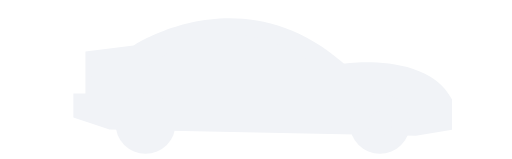
t = 0.00 s
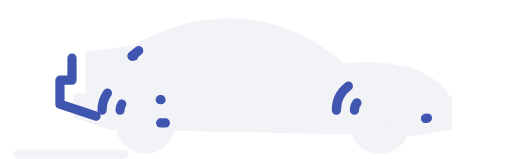
t = 1.42 s
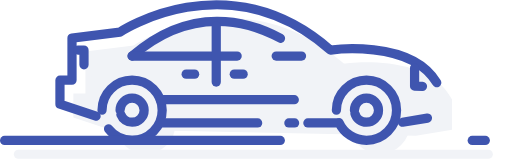
t = 2.84 s
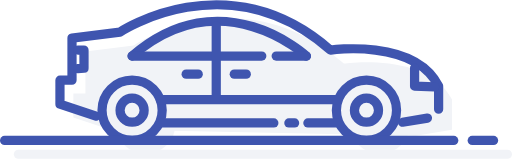
t = 4.27 s
t = 5.69 s: frame unchanged from t = 4.27 s, image omitted
t = 7.11 s: frame unchanged from t = 4.27 s, image omitted

The animated SVG that drew these frames (rendered in a browser with its animation timeline set to each time). Animation: 39 CSS @keyframes rules; one cycle of 8.53 s, repeats indefinitely.

<svg xmlns="http://www.w3.org/2000/svg" viewBox="0 0 111 34.41" style="">
    <defs>
        <style>
            .cls-1{fill:#f1f3f7;}.cls-2,.cls-3{fill:none;stroke-linecap:round;stroke-linejoin:round;stroke-width:2px;}.cls-2{stroke:#f1f3f7;}.cls-3{stroke:#3f55af;}
        </style>
    </defs>
    <title>Car Auction Image Animated</title>
    <g id="Layer_2" data-name="Layer 2">
        <g id="Layer_1-2" data-name="Layer 1">
            <path class="cls-1 mSVQYtYB_0 MgRhNQqP_0"
                  d="M23.73,28.07l-7.82-2.61V20.25h2.61V11.13l10.42-1.3S52.39-5.81,74.55,13.74c0,0,18.24-2.61,23.45,7.82v6.52l-7.82,1.3"></path>
            <path class="cls-1 mSVQYtYB_1 MgRhNQqP_1"
                  d="M75.84,26.77A6.52,6.52 0,1,1 88.88,26.77A6.52,6.52 0,1,1 75.84,26.77"></path>
            <path class="cls-1 mSVQYtYB_2 MgRhNQqP_2"
                  d="M79.75,26.77A2.61,2.61 0,1,1 84.97,26.77A2.61,2.61 0,1,1 79.75,26.77"></path>
            <path class="cls-1 mSVQYtYB_3 MgRhNQqP_3"
                  d="M28.94,26.77A2.61,2.61 0,1,1 34.160000000000004,26.77A2.61,2.61 0,1,1 28.94,26.77"></path>
            <path class="cls-1 mSVQYtYB_4 MgRhNQqP_4"
                  d="M25.03,26.77A6.52,6.52 0,1,1 38.07,26.77A6.52,6.52 0,1,1 25.03,26.77"></path>
            <path class="cls-1 mSVQYtYB_5 MgRhNQqP_5" d="M37.73,29.54L75.85,29.54"></path>
            <path class="cls-1 mSVQYtYB_6 MgRhNQqP_6" d="M31.55,15C51.09-1.9,69.33,15,69.33,15"></path>
            <path class="cls-1 mSVQYtYB_7 MgRhNQqP_7" d="M31.55,15.04L69.33,15.04"></path>
            <path class="cls-1 mSVQYtYB_8 MgRhNQqP_8" d="M49.79,8.53L49.79,24.16"></path>
            <path class="cls-1 mSVQYtYB_9 MgRhNQqP_9" d="M37.65,24.49L75.85,24.49"></path>
            <path class="cls-1 mSVQYtYB_10 MgRhNQqP_10" d="M53.7,18.95L56.3,18.95"></path>
            <path class="cls-1 mSVQYtYB_11 MgRhNQqP_11" d="M43.27,18.95L45.88,18.95"></path>
            <path class="cls-1 mSVQYtYB_12 MgRhNQqP_12" d="M19.82,13.74L21.12,13.74L21.12,17.65L19.74,17.75"></path>
            <path class="cls-1 mSVQYtYB_13 MgRhNQqP_13" d="M92.79,17.65L92.79,21.56L97.14,21.71"></path>
            <path class="cls-2 mSVQYtYB_14 MgRhNQqP_14" d="M4,33.41L110,33.41"></path>
            <path class="cls-3 mSVQYtYB_15 MgRhNQqP_15" d="M92.67,25.57L87.27,26.47"></path>
            <path class="cls-3 mSVQYtYB_16 MgRhNQqP_16"
                  d="M20.82,25.16,13,22.56V17.35h2.61V8.22L26,6.92S49.48-8.71,71.64,10.83c0,0,18.24-2.61,23.45,7.82v5"></path>
            <path class="cls-3 mSVQYtYB_17 MgRhNQqP_17"
                  d="M72.93,23.86A6.52,6.52 0,1,1 85.97,23.86A6.52,6.52 0,1,1 72.93,23.86"></path>
            <path class="cls-3 mSVQYtYB_18 MgRhNQqP_18"
                  d="M76.84,23.86A2.61,2.61 0,1,1 82.06,23.86A2.61,2.61 0,1,1 76.84,23.86"></path>
            <path class="cls-3 mSVQYtYB_19 MgRhNQqP_19"
                  d="M26.03,23.86A2.61,2.61 0,1,1 31.25,23.86A2.61,2.61 0,1,1 26.03,23.86"></path>
            <path class="cls-3 mSVQYtYB_20 MgRhNQqP_20"
                  d="M22.12,23.86A6.52,6.52 0,1,1 35.16,23.86A6.52,6.52 0,1,1 22.12,23.86"></path>
            <path class="cls-3 mSVQYtYB_21 MgRhNQqP_21" d="M66.75,26.63L72.94,26.63"></path>
            <path class="cls-3 mSVQYtYB_22 MgRhNQqP_22" d="M62.62,26.63L63.87,26.63"></path>
            <path class="cls-3 mSVQYtYB_23 MgRhNQqP_23" d="M34.83,26.63L59.37,26.63"></path>
            <path class="cls-3 mSVQYtYB_24 MgRhNQqP_24" d="M28.64,12.13c19.55-16.94,37.79,0,37.79,0"></path>
            <path class="cls-3 mSVQYtYB_25 MgRhNQqP_25" d="M59.88,12.13L66.42,12.13"></path>
            <path class="cls-3 mSVQYtYB_26 MgRhNQqP_26" d="M28.64,12.13L56.75,12.13"></path>
            <path class="cls-3 mSVQYtYB_27 MgRhNQqP_27" d="M46.88,5.62L46.88,21.25"></path>
            <path class="cls-3 mSVQYtYB_28 MgRhNQqP_28" d="M34.74,21.58L72.94,21.58"></path>
            <path class="cls-3 mSVQYtYB_29 MgRhNQqP_29" d="M50.79,16.04L53.39,16.04"></path>
            <path class="cls-3 mSVQYtYB_30 MgRhNQqP_30" d="M40.36,16.04L42.97,16.04"></path>
            <path class="cls-3 mSVQYtYB_31 MgRhNQqP_31" d="M16.91,10.83L18.21,10.83L18.21,14.74L16.83,14.85"></path>
            <path class="cls-3 mSVQYtYB_32 MgRhNQqP_32" d="M89.88,14.74L89.88,18.65L94.23,18.8"></path>
            <path class="cls-3 mSVQYtYB_33 MgRhNQqP_33" d="M102.38,30.41L107,30.41"></path>
            <path class="cls-3 mSVQYtYB_34 MgRhNQqP_34" d="M1,30.41L98.37,30.41"></path>
        </g>
    </g>
    <style>.mSVQYtYB_0{stroke-dasharray:126 128;stroke-dashoffset:127;animation:mSVQYtYB_draw_0 7200ms ease-in-out 0ms
        infinite,mSVQYtYB_fade 7200ms linear 0ms infinite;}.mSVQYtYB_1{stroke-dasharray:41
        43;stroke-dashoffset:42;animation:mSVQYtYB_draw_1 7200ms ease-in-out 0ms infinite,mSVQYtYB_fade 7200ms linear
        0ms infinite;}.mSVQYtYB_2{stroke-dasharray:17 19;stroke-dashoffset:18;animation:mSVQYtYB_draw_2 7200ms
        ease-in-out 0ms infinite,mSVQYtYB_fade 7200ms linear 0ms infinite;}.mSVQYtYB_3{stroke-dasharray:17
        19;stroke-dashoffset:18;animation:mSVQYtYB_draw_3 7200ms ease-in-out 0ms infinite,mSVQYtYB_fade 7200ms linear
        0ms infinite;}.mSVQYtYB_4{stroke-dasharray:41 43;stroke-dashoffset:42;animation:mSVQYtYB_draw_4 7200ms
        ease-in-out 0ms infinite,mSVQYtYB_fade 7200ms linear 0ms infinite;}.mSVQYtYB_5{stroke-dasharray:39
        41;stroke-dashoffset:40;animation:mSVQYtYB_draw_5 7200ms ease-in-out 0ms infinite,mSVQYtYB_fade 7200ms linear
        0ms infinite;}.mSVQYtYB_6{stroke-dasharray:42 44;stroke-dashoffset:43;animation:mSVQYtYB_draw_6 7200ms
        ease-in-out 0ms infinite,mSVQYtYB_fade 7200ms linear 0ms infinite;}.mSVQYtYB_7{stroke-dasharray:38
        40;stroke-dashoffset:39;animation:mSVQYtYB_draw_7 7200ms ease-in-out 0ms infinite,mSVQYtYB_fade 7200ms linear
        0ms infinite;}.mSVQYtYB_8{stroke-dasharray:16 18;stroke-dashoffset:17;animation:mSVQYtYB_draw_8 7200ms
        ease-in-out 0ms infinite,mSVQYtYB_fade 7200ms linear 0ms infinite;}.mSVQYtYB_9{stroke-dasharray:39
        41;stroke-dashoffset:40;animation:mSVQYtYB_draw_9 7200ms ease-in-out 0ms infinite,mSVQYtYB_fade 7200ms linear
        0ms infinite;}.mSVQYtYB_10{stroke-dasharray:3 5;stroke-dashoffset:4;animation:mSVQYtYB_draw_10 7200ms
        ease-in-out 0ms infinite,mSVQYtYB_fade 7200ms linear 0ms infinite;}.mSVQYtYB_11{stroke-dasharray:3
        5;stroke-dashoffset:4;animation:mSVQYtYB_draw_11 7200ms ease-in-out 0ms infinite,mSVQYtYB_fade 7200ms linear 0ms
        infinite;}.mSVQYtYB_12{stroke-dasharray:7 9;stroke-dashoffset:8;animation:mSVQYtYB_draw_12 7200ms ease-in-out
        0ms infinite,mSVQYtYB_fade 7200ms linear 0ms infinite;}.mSVQYtYB_13{stroke-dasharray:9
        11;stroke-dashoffset:10;animation:mSVQYtYB_draw_13 7200ms ease-in-out 0ms infinite,mSVQYtYB_fade 7200ms linear
        0ms infinite;}.mSVQYtYB_14{stroke-dasharray:106 108;stroke-dashoffset:107;animation:mSVQYtYB_draw_14 7200ms
        ease-in-out 0ms infinite,mSVQYtYB_fade 7200ms linear 0ms infinite;}.mSVQYtYB_15{stroke-dasharray:6
        8;stroke-dashoffset:7;animation:mSVQYtYB_draw_15 7200ms ease-in-out 0ms infinite,mSVQYtYB_fade 7200ms linear 0ms
        infinite;}.mSVQYtYB_16{stroke-dasharray:117 119;stroke-dashoffset:118;animation:mSVQYtYB_draw_16 7200ms
        ease-in-out 0ms infinite,mSVQYtYB_fade 7200ms linear 0ms infinite;}.mSVQYtYB_17{stroke-dasharray:41
        43;stroke-dashoffset:42;animation:mSVQYtYB_draw_17 7200ms ease-in-out 0ms infinite,mSVQYtYB_fade 7200ms linear
        0ms infinite;}.mSVQYtYB_18{stroke-dasharray:17 19;stroke-dashoffset:18;animation:mSVQYtYB_draw_18 7200ms
        ease-in-out 0ms infinite,mSVQYtYB_fade 7200ms linear 0ms infinite;}.mSVQYtYB_19{stroke-dasharray:17
        19;stroke-dashoffset:18;animation:mSVQYtYB_draw_19 7200ms ease-in-out 0ms infinite,mSVQYtYB_fade 7200ms linear
        0ms infinite;}.mSVQYtYB_20{stroke-dasharray:41 43;stroke-dashoffset:42;animation:mSVQYtYB_draw_20 7200ms
        ease-in-out 0ms infinite,mSVQYtYB_fade 7200ms linear 0ms infinite;}.mSVQYtYB_21{stroke-dasharray:7
        9;stroke-dashoffset:8;animation:mSVQYtYB_draw_21 7200ms ease-in-out 0ms infinite,mSVQYtYB_fade 7200ms linear 0ms
        infinite;}.mSVQYtYB_22{stroke-dasharray:2 4;stroke-dashoffset:3;animation:mSVQYtYB_draw_22 7200ms ease-in-out
        0ms infinite,mSVQYtYB_fade 7200ms linear 0ms infinite;}.mSVQYtYB_23{stroke-dasharray:25
        27;stroke-dashoffset:26;animation:mSVQYtYB_draw_23 7200ms ease-in-out 0ms infinite,mSVQYtYB_fade 7200ms linear
        0ms infinite;}.mSVQYtYB_24{stroke-dasharray:42 44;stroke-dashoffset:43;animation:mSVQYtYB_draw_24 7200ms
        ease-in-out 0ms infinite,mSVQYtYB_fade 7200ms linear 0ms infinite;}.mSVQYtYB_25{stroke-dasharray:7
        9;stroke-dashoffset:8;animation:mSVQYtYB_draw_25 7200ms ease-in-out 0ms infinite,mSVQYtYB_fade 7200ms linear 0ms
        infinite;}.mSVQYtYB_26{stroke-dasharray:29 31;stroke-dashoffset:30;animation:mSVQYtYB_draw_26 7200ms ease-in-out
        0ms infinite,mSVQYtYB_fade 7200ms linear 0ms infinite;}.mSVQYtYB_27{stroke-dasharray:16
        18;stroke-dashoffset:17;animation:mSVQYtYB_draw_27 7200ms ease-in-out 0ms infinite,mSVQYtYB_fade 7200ms linear
        0ms infinite;}.mSVQYtYB_28{stroke-dasharray:39 41;stroke-dashoffset:40;animation:mSVQYtYB_draw_28 7200ms
        ease-in-out 0ms infinite,mSVQYtYB_fade 7200ms linear 0ms infinite;}.mSVQYtYB_29{stroke-dasharray:3
        5;stroke-dashoffset:4;animation:mSVQYtYB_draw_29 7200ms ease-in-out 0ms infinite,mSVQYtYB_fade 7200ms linear 0ms
        infinite;}.mSVQYtYB_30{stroke-dasharray:3 5;stroke-dashoffset:4;animation:mSVQYtYB_draw_30 7200ms ease-in-out
        0ms infinite,mSVQYtYB_fade 7200ms linear 0ms infinite;}.mSVQYtYB_31{stroke-dasharray:7
        9;stroke-dashoffset:8;animation:mSVQYtYB_draw_31 7200ms ease-in-out 0ms infinite,mSVQYtYB_fade 7200ms linear 0ms
        infinite;}.mSVQYtYB_32{stroke-dasharray:9 11;stroke-dashoffset:10;animation:mSVQYtYB_draw_32 7200ms ease-in-out
        0ms infinite,mSVQYtYB_fade 7200ms linear 0ms infinite;}.mSVQYtYB_33{stroke-dasharray:5
        7;stroke-dashoffset:6;animation:mSVQYtYB_draw_33 7200ms ease-in-out 0ms infinite,mSVQYtYB_fade 7200ms linear 0ms
        infinite;}.mSVQYtYB_34{stroke-dasharray:98 100;stroke-dashoffset:99;animation:mSVQYtYB_draw_34 7200ms
        ease-in-out 0ms infinite,mSVQYtYB_fade 7200ms linear 0ms infinite;}@keyframes
        mSVQYtYB_draw{100%{stroke-dashoffset:0;}}@keyframes
        mSVQYtYB_fade{0%{stroke-opacity:1;}94.44444444444444%{stroke-opacity:1;}100%{stroke-opacity:0;}}@keyframes
        mSVQYtYB_draw_0{11.11111111111111%{stroke-dashoffset: 127}38.88888888888889%{ stroke-dashoffset: 0;}100%{
        stroke-dashoffset: 0;}}@keyframes mSVQYtYB_draw_1{11.519607843137255%{stroke-dashoffset: 42}39.29738562091503%{
        stroke-dashoffset: 0;}100%{ stroke-dashoffset: 0;}}@keyframes
        mSVQYtYB_draw_2{11.928104575163399%{stroke-dashoffset: 18}39.70588235294118%{ stroke-dashoffset: 0;}100%{
        stroke-dashoffset: 0;}}@keyframes mSVQYtYB_draw_3{12.336601307189543%{stroke-dashoffset: 18}40.11437908496732%{
        stroke-dashoffset: 0;}100%{ stroke-dashoffset: 0;}}@keyframes
        mSVQYtYB_draw_4{12.745098039215685%{stroke-dashoffset: 42}40.52287581699346%{ stroke-dashoffset: 0;}100%{
        stroke-dashoffset: 0;}}@keyframes mSVQYtYB_draw_5{13.153594771241831%{stroke-dashoffset: 40}40.931372549019606%{
        stroke-dashoffset: 0;}100%{ stroke-dashoffset: 0;}}@keyframes
        mSVQYtYB_draw_6{13.562091503267974%{stroke-dashoffset: 43}41.33986928104576%{ stroke-dashoffset: 0;}100%{
        stroke-dashoffset: 0;}}@keyframes mSVQYtYB_draw_7{13.970588235294118%{stroke-dashoffset: 39}41.748366013071895%{
        stroke-dashoffset: 0;}100%{ stroke-dashoffset: 0;}}@keyframes
        mSVQYtYB_draw_8{14.37908496732026%{stroke-dashoffset: 17}42.15686274509803%{ stroke-dashoffset: 0;}100%{
        stroke-dashoffset: 0;}}@keyframes mSVQYtYB_draw_9{14.787581699346406%{stroke-dashoffset: 40}42.56535947712419%{
        stroke-dashoffset: 0;}100%{ stroke-dashoffset: 0;}}@keyframes
        mSVQYtYB_draw_10{15.196078431372548%{stroke-dashoffset: 4}42.97385620915033%{ stroke-dashoffset: 0;}100%{
        stroke-dashoffset: 0;}}@keyframes mSVQYtYB_draw_11{15.604575163398692%{stroke-dashoffset: 4}43.38235294117647%{
        stroke-dashoffset: 0;}100%{ stroke-dashoffset: 0;}}@keyframes
        mSVQYtYB_draw_12{16.013071895424837%{stroke-dashoffset: 8}43.790849673202615%{ stroke-dashoffset: 0;}100%{
        stroke-dashoffset: 0;}}@keyframes mSVQYtYB_draw_13{16.42156862745098%{stroke-dashoffset: 10}44.19934640522875%{
        stroke-dashoffset: 0;}100%{ stroke-dashoffset: 0;}}@keyframes
        mSVQYtYB_draw_14{16.83006535947712%{stroke-dashoffset: 107}44.6078431372549%{ stroke-dashoffset: 0;}100%{
        stroke-dashoffset: 0;}}@keyframes mSVQYtYB_draw_15{17.238562091503265%{stroke-dashoffset: 7}45.01633986928104%{
        stroke-dashoffset: 0;}100%{ stroke-dashoffset: 0;}}@keyframes
        mSVQYtYB_draw_16{17.64705882352941%{stroke-dashoffset: 118}45.42483660130719%{ stroke-dashoffset: 0;}100%{
        stroke-dashoffset: 0;}}@keyframes mSVQYtYB_draw_17{18.055555555555554%{stroke-dashoffset: 42}45.83333333333333%{
        stroke-dashoffset: 0;}100%{ stroke-dashoffset: 0;}}@keyframes
        mSVQYtYB_draw_18{18.4640522875817%{stroke-dashoffset: 18}46.24183006535948%{ stroke-dashoffset: 0;}100%{
        stroke-dashoffset: 0;}}@keyframes mSVQYtYB_draw_19{18.872549019607842%{stroke-dashoffset:
        18}46.650326797385624%{ stroke-dashoffset: 0;}100%{ stroke-dashoffset: 0;}}@keyframes
        mSVQYtYB_draw_20{19.28104575163399%{stroke-dashoffset: 42}47.05882352941176%{ stroke-dashoffset: 0;}100%{
        stroke-dashoffset: 0;}}@keyframes mSVQYtYB_draw_21{19.68954248366013%{stroke-dashoffset: 8}47.467320261437905%{
        stroke-dashoffset: 0;}100%{ stroke-dashoffset: 0;}}@keyframes
        mSVQYtYB_draw_22{20.098039215686274%{stroke-dashoffset: 3}47.875816993464056%{ stroke-dashoffset: 0;}100%{
        stroke-dashoffset: 0;}}@keyframes mSVQYtYB_draw_23{20.50653594771242%{stroke-dashoffset: 26}48.28431372549019%{
        stroke-dashoffset: 0;}100%{ stroke-dashoffset: 0;}}@keyframes
        mSVQYtYB_draw_24{20.915032679738562%{stroke-dashoffset: 43}48.69281045751634%{ stroke-dashoffset: 0;}100%{
        stroke-dashoffset: 0;}}@keyframes mSVQYtYB_draw_25{21.323529411764707%{stroke-dashoffset: 8}49.10130718954248%{
        stroke-dashoffset: 0;}100%{ stroke-dashoffset: 0;}}@keyframes
        mSVQYtYB_draw_26{21.732026143790847%{stroke-dashoffset: 30}49.509803921568626%{ stroke-dashoffset: 0;}100%{
        stroke-dashoffset: 0;}}@keyframes mSVQYtYB_draw_27{22.14052287581699%{stroke-dashoffset: 17}49.91830065359477%{
        stroke-dashoffset: 0;}100%{ stroke-dashoffset: 0;}}@keyframes
        mSVQYtYB_draw_28{22.54901960784314%{stroke-dashoffset: 40}50.326797385620914%{ stroke-dashoffset: 0;}100%{
        stroke-dashoffset: 0;}}@keyframes mSVQYtYB_draw_29{22.957516339869283%{stroke-dashoffset: 4}50.73529411764706%{
        stroke-dashoffset: 0;}100%{ stroke-dashoffset: 0;}}@keyframes
        mSVQYtYB_draw_30{23.366013071895424%{stroke-dashoffset: 4}51.143790849673195%{ stroke-dashoffset: 0;}100%{
        stroke-dashoffset: 0;}}@keyframes mSVQYtYB_draw_31{23.774509803921568%{stroke-dashoffset: 8}51.55228758169935%{
        stroke-dashoffset: 0;}100%{ stroke-dashoffset: 0;}}@keyframes
        mSVQYtYB_draw_32{24.183006535947708%{stroke-dashoffset: 10}51.96078431372548%{ stroke-dashoffset: 0;}100%{
        stroke-dashoffset: 0;}}@keyframes mSVQYtYB_draw_33{24.591503267973856%{stroke-dashoffset: 6}52.369281045751634%{
        stroke-dashoffset: 0;}100%{ stroke-dashoffset: 0;}}@keyframes mSVQYtYB_draw_34{25%{stroke-dashoffset:
        99}52.77777777777778%{ stroke-dashoffset: 0;}100%{ stroke-dashoffset: 0;}}
    </style>
    <style>.MgRhNQqP_0{stroke-dasharray:126 128;stroke-dashoffset:127;animation:MgRhNQqP_draw 2666ms ease-in-out 0ms
        forwards;}.MgRhNQqP_1{stroke-dasharray:41 43;stroke-dashoffset:42;animation:MgRhNQqP_draw 2666ms ease-in-out
        39ms forwards;}.MgRhNQqP_2{stroke-dasharray:17 19;stroke-dashoffset:18;animation:MgRhNQqP_draw 2666ms
        ease-in-out 78ms forwards;}.MgRhNQqP_3{stroke-dasharray:17 19;stroke-dashoffset:18;animation:MgRhNQqP_draw
        2666ms ease-in-out 117ms forwards;}.MgRhNQqP_4{stroke-dasharray:41
        43;stroke-dashoffset:42;animation:MgRhNQqP_draw 2666ms ease-in-out 156ms
        forwards;}.MgRhNQqP_5{stroke-dasharray:39 41;stroke-dashoffset:40;animation:MgRhNQqP_draw 2666ms ease-in-out
        196ms forwards;}.MgRhNQqP_6{stroke-dasharray:42 44;stroke-dashoffset:43;animation:MgRhNQqP_draw 2666ms
        ease-in-out 235ms forwards;}.MgRhNQqP_7{stroke-dasharray:38 40;stroke-dashoffset:39;animation:MgRhNQqP_draw
        2666ms ease-in-out 274ms forwards;}.MgRhNQqP_8{stroke-dasharray:16
        18;stroke-dashoffset:17;animation:MgRhNQqP_draw 2666ms ease-in-out 313ms
        forwards;}.MgRhNQqP_9{stroke-dasharray:39 41;stroke-dashoffset:40;animation:MgRhNQqP_draw 2666ms ease-in-out
        352ms forwards;}.MgRhNQqP_10{stroke-dasharray:3 5;stroke-dashoffset:4;animation:MgRhNQqP_draw 2666ms ease-in-out
        392ms forwards;}.MgRhNQqP_11{stroke-dasharray:3 5;stroke-dashoffset:4;animation:MgRhNQqP_draw 2666ms ease-in-out
        431ms forwards;}.MgRhNQqP_12{stroke-dasharray:7 9;stroke-dashoffset:8;animation:MgRhNQqP_draw 2666ms ease-in-out
        470ms forwards;}.MgRhNQqP_13{stroke-dasharray:9 11;stroke-dashoffset:10;animation:MgRhNQqP_draw 2666ms
        ease-in-out 509ms forwards;}.MgRhNQqP_14{stroke-dasharray:106 108;stroke-dashoffset:107;animation:MgRhNQqP_draw
        2666ms ease-in-out 549ms forwards;}.MgRhNQqP_15{stroke-dasharray:6 8;stroke-dashoffset:7;animation:MgRhNQqP_draw
        2666ms ease-in-out 588ms forwards;}.MgRhNQqP_16{stroke-dasharray:117
        119;stroke-dashoffset:118;animation:MgRhNQqP_draw 2666ms ease-in-out 627ms
        forwards;}.MgRhNQqP_17{stroke-dasharray:41 43;stroke-dashoffset:42;animation:MgRhNQqP_draw 2666ms ease-in-out
        666ms forwards;}.MgRhNQqP_18{stroke-dasharray:17 19;stroke-dashoffset:18;animation:MgRhNQqP_draw 2666ms
        ease-in-out 705ms forwards;}.MgRhNQqP_19{stroke-dasharray:17 19;stroke-dashoffset:18;animation:MgRhNQqP_draw
        2666ms ease-in-out 745ms forwards;}.MgRhNQqP_20{stroke-dasharray:41
        43;stroke-dashoffset:42;animation:MgRhNQqP_draw 2666ms ease-in-out 784ms
        forwards;}.MgRhNQqP_21{stroke-dasharray:7 9;stroke-dashoffset:8;animation:MgRhNQqP_draw 2666ms ease-in-out 823ms
        forwards;}.MgRhNQqP_22{stroke-dasharray:2 4;stroke-dashoffset:3;animation:MgRhNQqP_draw 2666ms ease-in-out 862ms
        forwards;}.MgRhNQqP_23{stroke-dasharray:25 27;stroke-dashoffset:26;animation:MgRhNQqP_draw 2666ms ease-in-out
        901ms forwards;}.MgRhNQqP_24{stroke-dasharray:42 44;stroke-dashoffset:43;animation:MgRhNQqP_draw 2666ms
        ease-in-out 941ms forwards;}.MgRhNQqP_25{stroke-dasharray:7 9;stroke-dashoffset:8;animation:MgRhNQqP_draw 2666ms
        ease-in-out 980ms forwards;}.MgRhNQqP_26{stroke-dasharray:29 31;stroke-dashoffset:30;animation:MgRhNQqP_draw
        2666ms ease-in-out 1019ms forwards;}.MgRhNQqP_27{stroke-dasharray:16
        18;stroke-dashoffset:17;animation:MgRhNQqP_draw 2666ms ease-in-out 1058ms
        forwards;}.MgRhNQqP_28{stroke-dasharray:39 41;stroke-dashoffset:40;animation:MgRhNQqP_draw 2666ms ease-in-out
        1098ms forwards;}.MgRhNQqP_29{stroke-dasharray:3 5;stroke-dashoffset:4;animation:MgRhNQqP_draw 2666ms
        ease-in-out 1137ms forwards;}.MgRhNQqP_30{stroke-dasharray:3 5;stroke-dashoffset:4;animation:MgRhNQqP_draw
        2666ms ease-in-out 1176ms forwards;}.MgRhNQqP_31{stroke-dasharray:7
        9;stroke-dashoffset:8;animation:MgRhNQqP_draw 2666ms ease-in-out 1215ms
        forwards;}.MgRhNQqP_32{stroke-dasharray:9 11;stroke-dashoffset:10;animation:MgRhNQqP_draw 2666ms ease-in-out
        1254ms forwards;}.MgRhNQqP_33{stroke-dasharray:5 7;stroke-dashoffset:6;animation:MgRhNQqP_draw 2666ms
        ease-in-out 1294ms forwards;}.MgRhNQqP_34{stroke-dasharray:98 100;stroke-dashoffset:99;animation:MgRhNQqP_draw
        2666ms ease-in-out 1333ms forwards;}@keyframes MgRhNQqP_draw{100%{stroke-dashoffset:0;}}@keyframes
        MgRhNQqP_fade{0%{stroke-opacity:1;}95.1219512195122%{stroke-opacity:1;}100%{stroke-opacity:0;}}
    </style>
</svg>